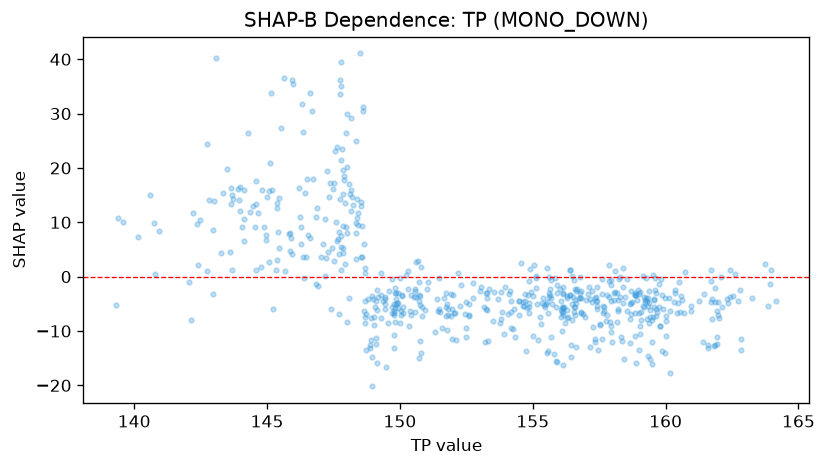

The data file committed next to this chart (first rows):
feature_value, shap_value
142.1, -7.917
142.2, 11.77
144.1, 6.514
145.1, 33.73
145.6, 36.57
144, 16.4
145.9, 4.16
145.4, 3.082
145.1, 15.79
145.7, 1.077
147.7, 36.21
148, 26.35
148, 9.218
148.5, 3.659
148.6, 5.924
148.7, -4.571
148.4, 11.77
148.5, 13.08
148.6, 30.46
147.8, 21.46
147.8, 23.47
148.1, 16.98
148.6, 3.54
146.2, 10.96
149.1, -15.85
148.5, 13.68
148.9, -7.682
148.4, 10.88
148.7, -7.336
148.9, -13.19
149.5, -4.994
149.7, -5.514
149.5, -16.64
149.8, -13.16
149.8, -5.818
150.8, -5.164
150.1, -5.628
150.4, -6.242
150.1, -3.443
150.3, -2.357
150.7, -4.509
150.6, -2.66
150.8, -13.99
150.8, 1.819
150.4, -3.459
150.6, -3.782
150.7, -3.543
148.7, -8.462
147.9, 17.74
147.8, 35.16
148, -8.283
147.8, 5.373
148.4, 14.3
149.4, -3.674
149.1, -6.187
151.8, -9.755
151.8, -5.056
151.7, -3.026
151.4, -6.294
151.5, -6.523
... 557 more rows
